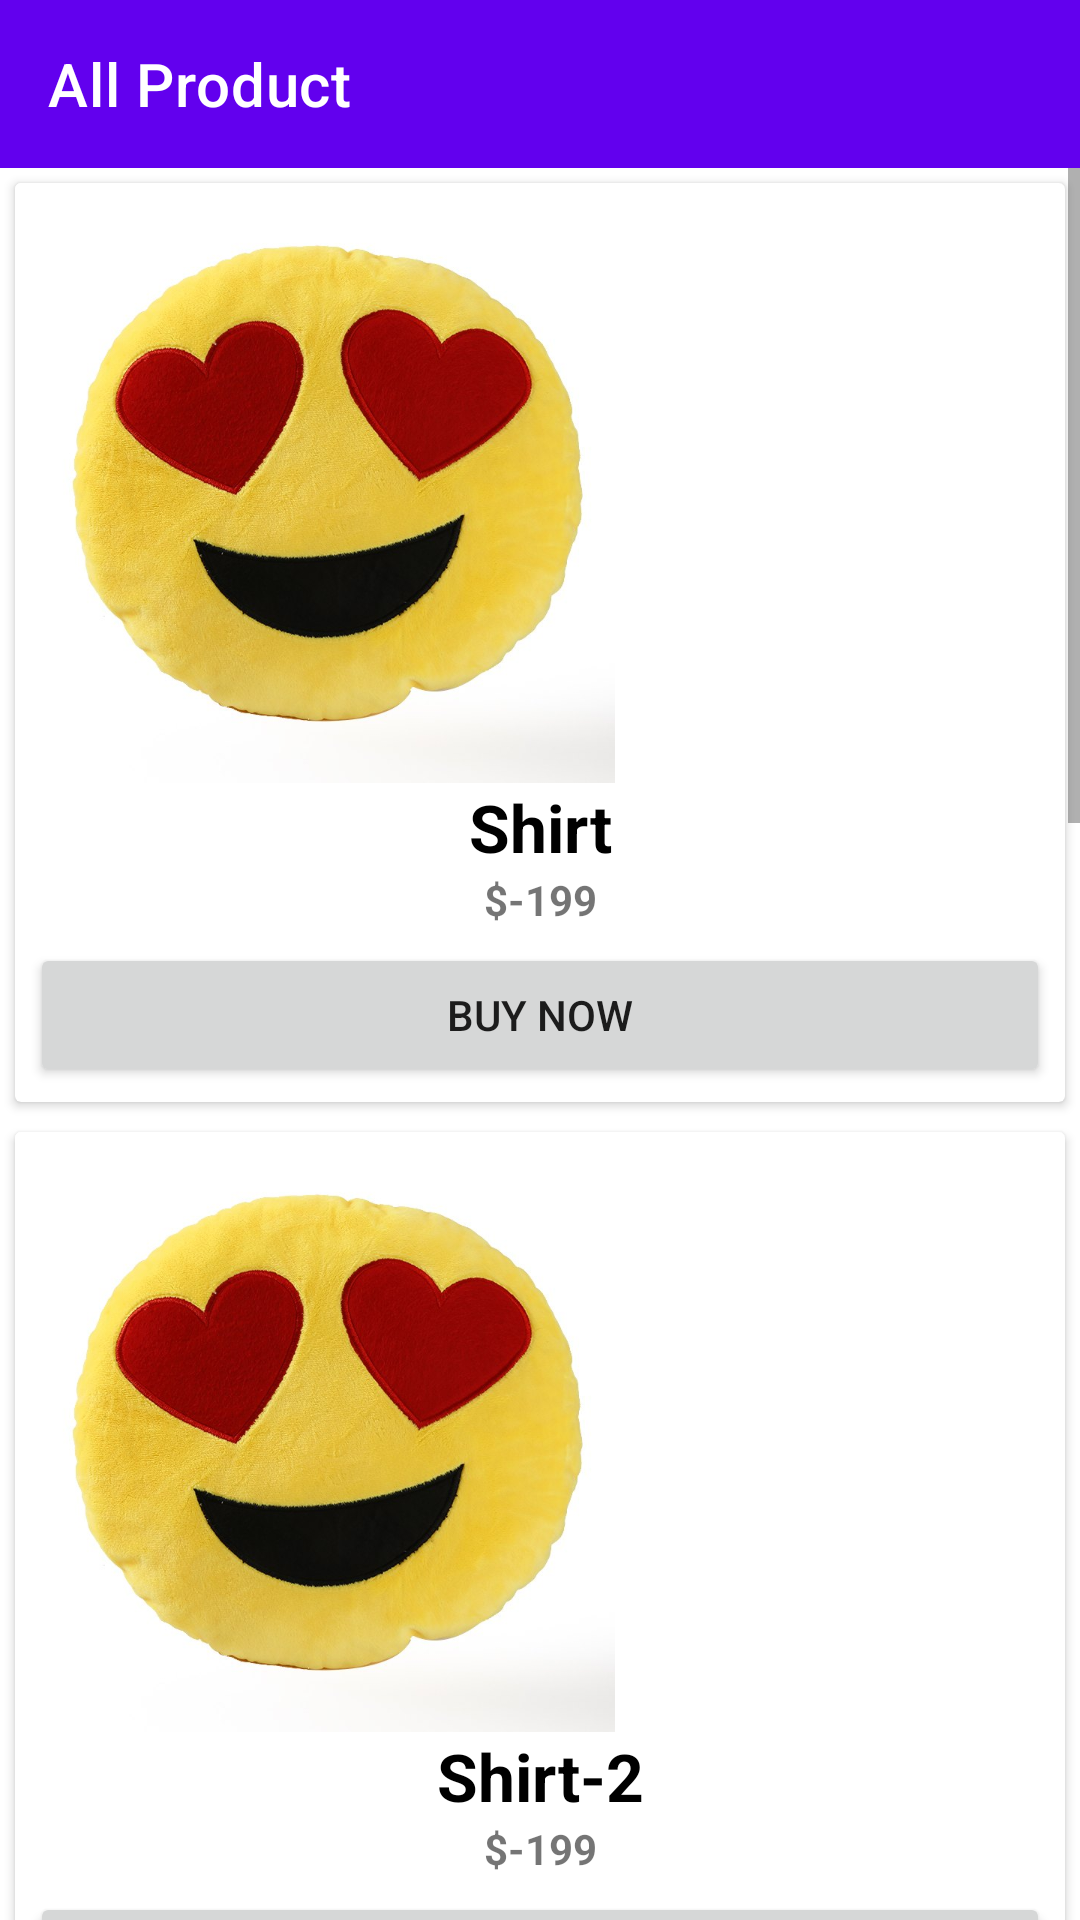

This screen was rendered from an Android layout file. Write that file and the resources it references.
<!-- AndroidManifest.xml: application theme Theme.ApplyPixels -->
<!-- res/layout/fragment_product.xml -->
<?xml version="1.0" encoding="utf-8"?>
<LinearLayout xmlns:android="http://schemas.android.com/apk/res/android"
    xmlns:tools="http://schemas.android.com/tools"
    android:layout_width="match_parent"
    android:layout_height="match_parent"
    xmlns:app="http://schemas.android.com/apk/res-auto"
    android:orientation="vertical"
    tools:context=".ProductFragment">
    <com.google.android.material.appbar.AppBarLayout
        android:layout_width="match_parent"
        android:layout_height="wrap_content"
        >
        <androidx.appcompat.widget.Toolbar
            android:layout_width="match_parent"
            android:layout_height="wrap_content"
            app:title="All Product"
            app:titleTextColor="@color/white"
            ></androidx.appcompat.widget.Toolbar>
    </com.google.android.material.appbar.AppBarLayout>
    <ScrollView
        android:layout_width="match_parent"
        android:layout_height="match_parent">
        <LinearLayout
            android:layout_width="match_parent"
            android:orientation="vertical"
            android:layout_height="match_parent">

            <androidx.cardview.widget.CardView
                android:layout_width="match_parent"
                android:layout_height="wrap_content"
                android:padding="2dp"
                android:elevation="6dp"
                android:layout_margin="5dp"
                >
                <RelativeLayout
                    android:layout_width="match_parent"
                    android:layout_height="match_parent">

                    <ImageView
                        android:id="@+id/image1"
                        android:layout_width="200dp"
                        android:layout_height="200dp"
                        android:layout_gravity="center"
                        android:src="@drawable/download" />

                    <TextView
                        android:layout_width="match_parent"
                        android:layout_height="wrap_content"
                        android:textAlignment="center"
                        android:textStyle="bold"
                        android:textSize="22sp"
                        android:textColor="@color/black"
                        android:layout_below="@+id/image1"
                        android:id="@+id/productname1"
                        android:text="Shirt"/>
                    <TextView
                        android:layout_width="match_parent"
                        android:layout_height="wrap_content"
                        android:textAlignment="center"
                        android:textStyle="bold"
                        android:layout_below="@+id/productname1"
                        android:id="@+id/productprice1"
                        android:text="$-199"/>
                    <Button
                        android:layout_width="match_parent"
                        android:layout_height="wrap_content"
                        android:id="@+id/buyBtn"
                        android:text="Buy Now"
                        android:layout_margin="5dp"
                        android:layout_below="@+id/productprice1"/>
                </RelativeLayout>
            </androidx.cardview.widget.CardView>
            <androidx.cardview.widget.CardView
                android:layout_width="match_parent"
                android:layout_height="wrap_content"
                android:padding="2dp"
                android:elevation="6dp"
                android:layout_margin="5dp"
                >
                <RelativeLayout
                    android:layout_width="match_parent"
                    android:layout_height="match_parent">
                    <ImageView
                        android:layout_width="200dp"
                        android:layout_height="200dp"
                        android:src="@drawable/download"
                        android:id="@+id/image2"
                        />
                    <TextView
                        android:layout_width="match_parent"
                        android:layout_height="wrap_content"
                        android:textAlignment="center"
                        android:textStyle="bold"
                        android:layout_below="@+id/image2"
                        android:id="@+id/productname2"
                        android:textSize="22sp"
                        android:textColor="@color/black"
                        android:text="Shirt-2"/>
                    <TextView
                        android:layout_width="match_parent"
                        android:layout_height="wrap_content"
                        android:textAlignment="center"
                        android:textStyle="bold"
                        android:layout_below="@+id/productname2"
                        android:id="@+id/productprice2"
                        android:text="$-199"/>
                    <Button
                        android:layout_width="match_parent"
                        android:layout_height="wrap_content"
                        android:id="@+id/butBtn2"
                        android:text="Buy Now"
                        android:layout_margin="5dp"
                        android:layout_below="@+id/productprice2"/>
                </RelativeLayout>
            </androidx.cardview.widget.CardView>
            <androidx.cardview.widget.CardView
                android:layout_width="match_parent"
                android:layout_height="wrap_content"
                android:padding="2dp"
                android:elevation="6dp"
                android:layout_margin="5dp"
                >
                <RelativeLayout
                    android:layout_width="match_parent"
                    android:layout_height="match_parent">
                    <ImageView
                        android:layout_width="200dp"
                        android:layout_height="200dp"
                        android:src="@drawable/download"
                        android:id="@+id/image3"
                        />
                    <TextView
                        android:layout_width="match_parent"
                        android:layout_height="wrap_content"
                        android:textAlignment="center"
                        android:textStyle="bold"
                        android:layout_below="@+id/image3"
                        android:id="@+id/productname3"
                        android:textSize="22sp"
                        android:textColor="@color/black"
                        android:text="Shirt-3"/>
                    <TextView
                        android:layout_width="match_parent"
                        android:layout_height="wrap_content"
                        android:textAlignment="center"
                        android:textStyle="bold"
                        android:layout_below="@+id/productname3"
                        android:id="@+id/productprice3"
                        android:text="$-199"/>
                    <Button
                        android:layout_width="match_parent"
                        android:layout_height="wrap_content"
                        android:id="@+id/butBtn3"
                        android:text="Buy Now"
                        android:layout_margin="5dp"
                        android:layout_below="@+id/productprice3"/>
                </RelativeLayout>
            </androidx.cardview.widget.CardView>
            <androidx.cardview.widget.CardView
                android:layout_width="match_parent"
                android:layout_height="wrap_content"
                android:padding="2dp"
                android:elevation="6dp"
                android:layout_margin="5dp"
                >
                <RelativeLayout
                    android:layout_width="match_parent"
                    android:layout_height="match_parent">
                    <ImageView
                        android:layout_width="200dp"
                        android:layout_height="200dp"
                        android:src="@drawable/download"
                        android:id="@+id/image4"
                        />
                    <TextView
                        android:layout_width="match_parent"
                        android:layout_height="wrap_content"
                        android:textAlignment="center"
                        android:textStyle="bold"
                        android:layout_below="@+id/image4"
                        android:id="@+id/productname4"
                        android:text="Product1"/>
                    <TextView
                        android:layout_width="match_parent"
                        android:layout_height="wrap_content"
                        android:textAlignment="center"
                        android:textStyle="bold"
                        android:layout_below="@+id/productname4"
                        android:id="@+id/productprice4"
                        android:text="$-199"/>
                    <Button
                        android:layout_width="match_parent"
                        android:layout_height="wrap_content"
                        android:id="@+id/butBtn4"
                        android:text="Buy Now"
                        android:layout_margin="5dp"
                        android:layout_below="@+id/productprice4"/>
                </RelativeLayout>
            </androidx.cardview.widget.CardView>
            <androidx.cardview.widget.CardView
                android:layout_width="match_parent"
                android:layout_height="wrap_content"
                android:padding="2dp"
                android:elevation="6dp"
                android:layout_margin="5dp"
                >
                <RelativeLayout
                    android:layout_width="match_parent"
                    android:layout_height="match_parent">
                    <ImageView
                        android:layout_width="200dp"
                        android:layout_height="200dp"
                        android:src="@drawable/download"
                        android:id="@+id/image5"
                        />
                    <TextView
                        android:layout_width="match_parent"
                        android:layout_height="wrap_content"
                        android:textAlignment="center"
                        android:textStyle="bold"
                        android:layout_below="@+id/image5"
                        android:id="@+id/productname5"
                        android:text="Product1"/>
                    <TextView
                        android:layout_width="match_parent"
                        android:layout_height="wrap_content"
                        android:textAlignment="center"
                        android:textStyle="bold"
                        android:layout_below="@+id/productname5"
                        android:id="@+id/productprice5"
                        android:text="$-199"/>
                    <Button
                        android:layout_width="match_parent"
                        android:layout_height="wrap_content"
                        android:id="@+id/butBtn5"
                        android:text="Buy Now"
                        android:layout_margin="5dp"
                        android:layout_below="@+id/productprice5"/>
                </RelativeLayout>
            </androidx.cardview.widget.CardView>
        </LinearLayout>
    </ScrollView>
</LinearLayout>
<!-- resources referenced by this layout -->
<resources>
  <!-- drawable download: jpg bitmap (drawable, 69157 bytes) -->
  <style name="Theme.ApplyPixels" parent="Theme.MaterialComponents.DayNight.NoActionBar">
          
          <item name="colorPrimary">@color/purple_500</item>
          <item name="colorPrimaryVariant">@color/purple_700</item>
          <item name="colorOnPrimary">@color/white</item>
          
          <item name="colorSecondary">@color/teal_200</item>
          <item name="colorSecondaryVariant">@color/teal_700</item>
          <item name="colorOnSecondary">@color/black</item>
          
          <item name="android:statusBarColor">?attr/colorPrimaryVariant</item>
          
      </style>
  <!-- not gathered from this repository: default colours our renderer supplied (Android Studio template values) -->
  <color name="purple_500">#FF6200EE</color>
  <color name="purple_700">#FF3700B3</color>
  <color name="teal_200">#FF03DAC5</color>
  <color name="teal_700">#FF018786</color>
  <color name="black">#FF000000</color>
  <color name="white">#FFFFFFFF</color>
</resources>
